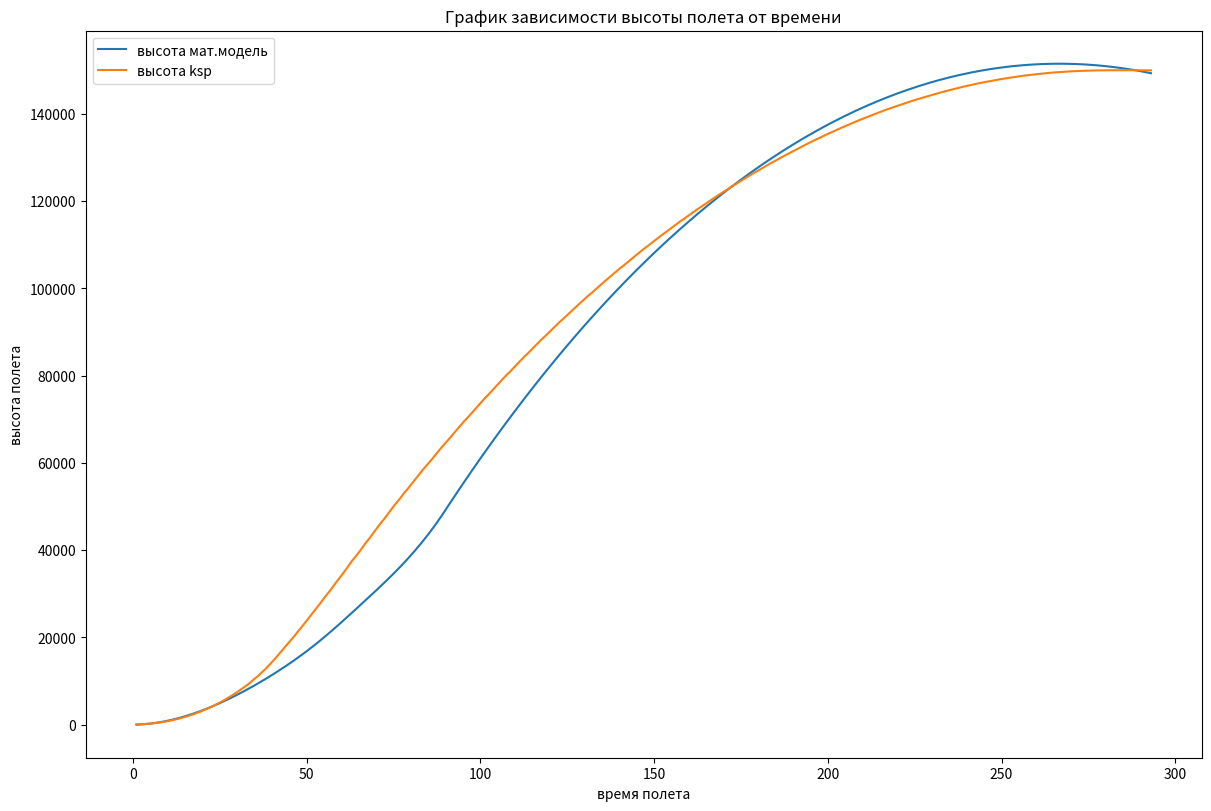
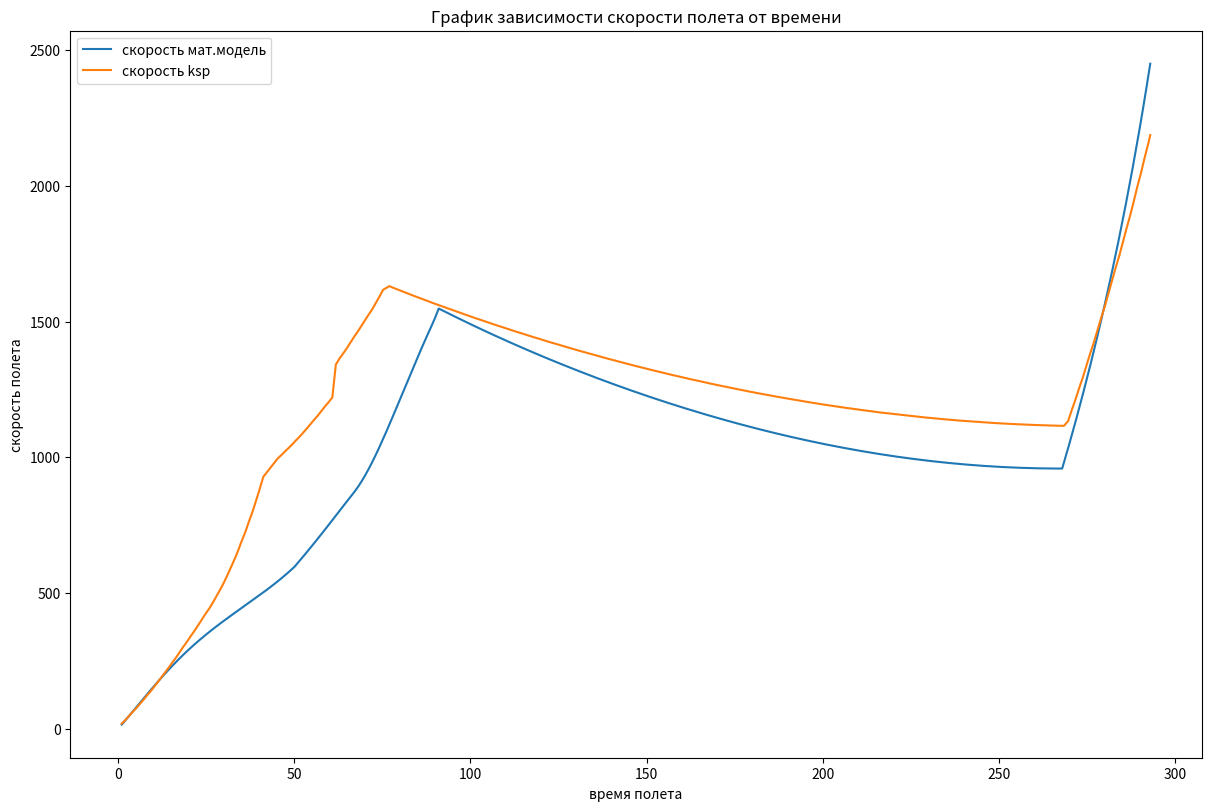
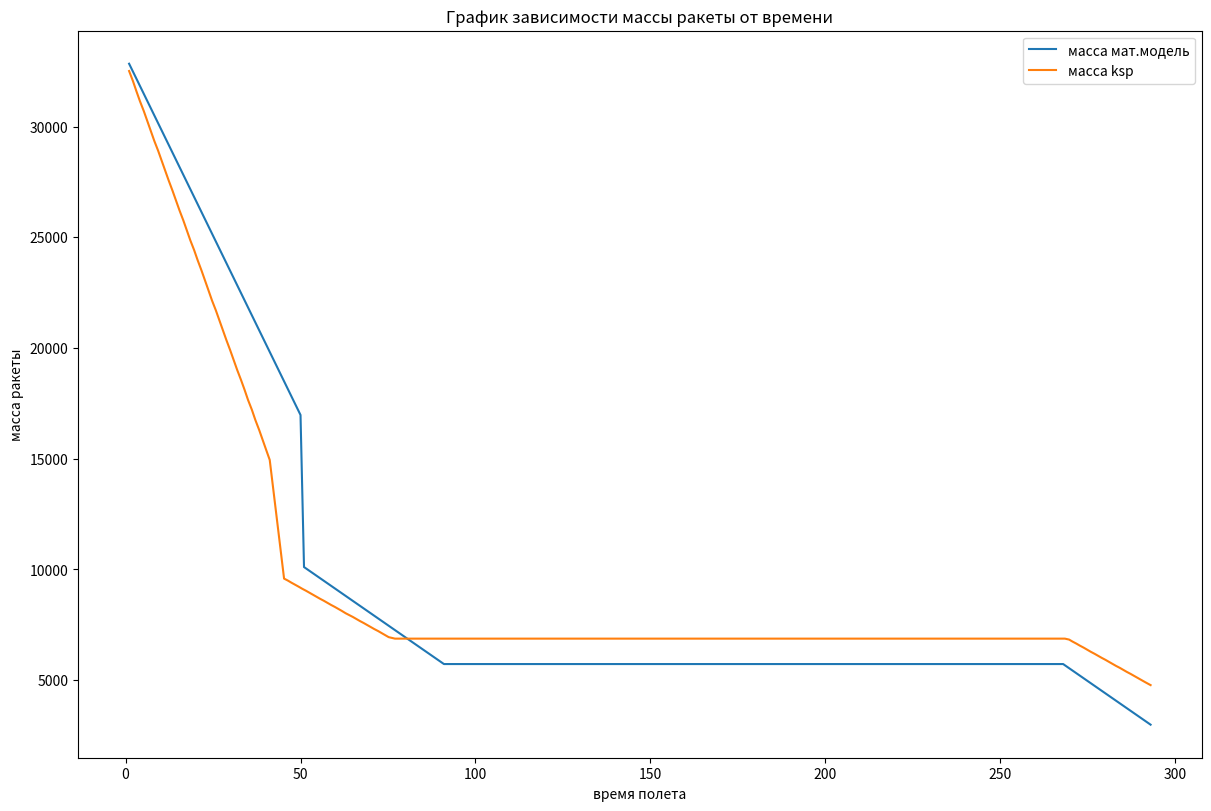

Generate these figures, in order, with matplotlib:
from math import *
import matplotlib.pyplot as plt

def g(h):
    G = 6.67408 * 10 ** -11
    M = 5.2915793 * 10 ** 22
    R = 600_000
    g = G * M / (R + h) ** 2
    return g


def F_sopr(h, v):
    if h >= 70_000: return 0
    global cf
    global p
    global s
    return (cf * (p * s) * v ** 2) / 2


Mr = 33165
M0 = 6500 * 3
T1 = 42.2
k = (Mr - M0) / T1

s = 2.1 ** 2 * pi
cf = 0.48
m0 = 33165

alpha = 90
h = 0
vx = 0
vy = 0
v = (vx ** 2 + vy ** 2) ** 0.5

Ft = 3 * 275_000

t = 0

T = 75
pa = 1.225
p = pa - t * pa / T
v_res = []
h_res = []
m_res = []
t_res = []

while h < 2800:
    t += 1
    p = pa - t * pa / T

    ay = abs((Ft - F_sopr(h, v) ) * 1 - m0 * g(h))/ m0
    vy += ay
    h = h + vy + ay / 2

    v = (vx ** 2 + vy ** 2) ** 0.5
    m0 = m0 - k
    v_res.append(v)
    h_res.append(h)
    m_res.append(m0)
    t_res.append(t)

b = 0
alpha0 = alpha
alpha1 = 85
tpov = 20
t_nachalo_povorota = 0
if 2800 <= h <= 2995:
    t_nachalo_povorota = t

while 2800 <= h < 16_500:
    b = (alpha0 - alpha1)/tpov
    alpha = alpha0 - (b * (t - t_nachalo_povorota))
    t += 1
    p = pa - t * pa / T
    ax = abs((Ft - F_sopr(h, v)) * cos(alpha / 180 * pi) / m0)
    ay = abs((Ft - F_sopr(h, v) - m0 * g(h)) * sin(alpha / 180 * pi) / m0)
    vx += ax
    vy += ay
    h = h + vy + ay / 2
    v = (vx ** 2 + vy ** 2) ** 0.5
    m0 = m0 - k
    v_res.append(v)
    h_res.append(h)
    m_res.append(m0)
    t_res.append(t)

m0 = 33165 - 7650 * 3
M0 = 2000
T2 = 75
k = (m0 - M0) / T2
s = 0.21 ** 2 * pi
Ft = 253_500

b = 0

if 16_500 <= h <= 16_800:
    t_nachalo_povorota = t
    tpov = 34

alpha0 = alpha
alpha1 = 0
while 16_500 <= h < 50_000:
    b = (alpha0 - alpha1) / tpov
    alpha = alpha0 - (b * (t - t_nachalo_povorota))
    t += 1
    p = pa - t * pa / T
    ax = abs((Ft * cos(alpha / 180 * pi) - F_sopr(h, v))  / m0)
    ay = abs((Ft - F_sopr(h, v) - m0 * g(h)) * sin(alpha / 180 * pi) / m0)
    vx += ax
    vy += ay
    h = h + vy + ay / 2

    v = (vx ** 2 + vy ** 2) ** 0.5
    m0 = m0 - k
    v_res.append(v)
    h_res.append(h)
    m_res.append(m0)
    t_res.append(t)

while h >= 50_000 and t < 293:
    t += 1
    b = 90 * (1 - h / 150_000)
    p = pa - t * pa / T
    ax = 0
    ay = -g(h)
    if t >= 75 and t <= 268:
        ax = 0
        ay = -g(h)
    if t > 268:
        ax = Ft / m0
        ay = -g(h)
    vx += ax
    vy += ay
    if t >= 75 and t <= 268:
        h = h + vy  + ay / 2
    else:
        h = h + vy + ay / 2

    v = (vx ** 2 + vy ** 2) ** 0.5
    if t >= 75 and t <= 268:
        m0 = m0
    else:
        m0 = m0 - k
    v_res.append(v)
    h_res.append(h)
    m_res.append(m0)
    t_res.append(t)


time_ksp = [1.0, 2.1, 3.1, 4.1, 5.2, 6.2, 7.2, 8.2, 9.3, 10.3, 11.3, 12.3, 13.4, 14.4, 15.4, 16.5, 17.5, 18.5, 19.6, 20.6, 21.7, 22.7, 23.7, 24.7, 25.8, 26.8, 27.8, 28.8, 29.9, 30.9, 31.9, 33.0, 34.0, 35.0, 36.1, 37.1, 38.2, 39.2, 40.2, 41.2, 45.3, 46.4, 47.4, 48.5, 49.5, 50.5, 51.6, 52.6, 53.6, 54.6, 55.6, 56.7, 57.7, 58.7, 59.8, 60.8, 61.8, 62.9, 63.9, 65.0, 66.0, 67.0, 68.1, 69.1, 70.1, 71.1, 72.2, 73.2, 74.2, 75.2, 77.0, 78.0, 79.1, 80.1, 81.1, 82.1, 83.1, 84.1, 85.2, 86.2, 87.2, 88.2, 89.2, 90.3, 91.3, 92.3, 93.3, 94.3, 95.3, 96.4, 97.4, 98.4, 99.4, 100.4, 101.4, 102.5, 103.5, 104.5, 105.5, 106.5, 107.5, 108.6, 109.6, 110.6, 111.6, 112.6, 113.7, 114.7, 115.7, 116.7, 117.7, 118.8, 119.8, 120.8, 121.8, 122.8, 123.9, 124.9, 125.9, 126.9, 127.9, 128.9, 129.9, 130.9, 132.0, 133.0, 134.0, 135.0, 136.0, 137.0, 138.1, 139.1, 140.1, 141.2, 142.2, 143.2, 144.2, 145.2, 146.2, 147.2, 148.3, 149.3, 150.3, 151.3, 152.3, 153.4, 154.4, 155.4, 156.4, 157.4, 158.5, 159.5, 160.5, 161.5, 162.5, 163.6, 164.6, 165.6, 166.6, 167.6, 168.6, 169.7, 170.7, 171.7, 172.7, 173.8, 174.8, 175.8, 176.8, 177.8, 178.8, 179.9, 180.9, 181.9, 182.9, 183.9, 185.0, 186.0, 187.0, 188.0, 189.1, 190.1, 191.1, 192.1, 193.1, 194.1, 195.2, 196.2, 197.2, 198.2, 199.2, 200.2, 201.3, 202.3, 203.3, 204.3, 205.4, 206.4, 207.4, 208.4, 209.4, 210.5, 211.5, 212.5, 213.5, 214.5, 215.5, 216.5, 217.6, 218.6, 221.6, 222.7, 223.7, 224.7, 225.7, 226.8, 227.9, 228.9, 230.0, 231.0, 232.0, 233.0, 234.1, 235.1, 236.1, 237.1, 238.2, 239.2, 240.3, 241.3, 242.3, 243.5, 244.5, 245.5, 246.6, 247.6, 248.7, 249.7, 250.8, 251.8, 252.8, 253.8, 254.9, 255.9, 256.9, 258.1, 259.1, 260.2, 261.3, 262.3, 263.4, 264.4, 265.4, 266.5, 267.5, 268.5, 269.7, 270.7, 271.8, 272.8, 273.9, 274.9, 275.9, 277.0, 278.0, 279.0, 280.1, 281.1, 282.1, 283.1, 284.2, 285.2, 286.2, 287.3, 288.3, 289.3, 290.4, 291.4, 292.5, 293.0]
velocity_ksp = [18.82, 32.88, 47.55, 61.99, 76.75, 91.83, 107.22, 123.27, 139.36, 155.82, 172.67, 189.94, 208.32, 226.37, 244.72, 263.73, 283.04, 302.28, 321.65, 341.37, 361.58, 381.11, 401.14, 421.46, 441.9, 463.05, 485.62, 508.87, 535.49, 562.88, 591.94, 623.17, 654.7, 689.62, 724.7, 762.74, 801.71, 842.44, 884.28, 928.15, 995.83, 1009.13, 1022.28, 1035.62, 1048.84, 1062.78, 1077.2, 1091.78, 1106.78, 1122.45, 1137.83, 1154.11, 1170.63, 1187.05, 1203.96, 1220.68, 1341.91, 1365.33, 1383.02, 1403.49, 1424.0, 1444.19, 1464.79, 1485.01, 1505.24, 1525.61, 1546.85, 1569.46, 1592.55, 1617.04, 1630.49, 1624.85, 1619.57, 1614.34, 1609.15, 1604.0, 1598.88, 1593.91, 1588.86, 1583.85, 1578.88, 1573.93, 1569.02, 1564.14, 1559.3, 1554.58, 1549.79, 1545.04, 1540.31, 1535.62, 1530.95, 1526.31, 1521.79, 1517.21, 1512.65, 1508.12, 1503.62, 1499.15, 1494.7, 1490.28, 1485.98, 1481.61, 1477.27, 1472.96, 1468.67, 1464.42, 1460.18, 1455.98, 1451.8, 1447.65, 1443.52, 1439.42, 1435.35, 1431.3, 1427.28, 1423.29, 1419.32, 1415.37, 1411.53, 1407.64, 1403.85, 1400.01, 1396.27, 1392.48, 1388.79, 1385.05, 1381.34, 1377.65, 1374.06, 1370.36, 1366.53, 1363.02, 1359.46, 1356.0, 1352.49, 1349.01, 1345.55, 1342.12, 1338.78, 1335.4, 1332.04, 1328.71, 1325.4, 1322.12, 1318.86, 1315.63, 1312.43, 1309.25, 1306.09, 1302.96, 1299.86, 1296.78, 1293.73, 1290.7, 1287.69, 1284.77, 1281.82, 1278.89, 1275.99, 1273.17, 1270.31, 1267.43, 1264.68, 1261.9, 1259.15, 1256.42, 1253.72, 1251.05, 1248.39, 1245.77, 1243.17, 1240.59, 1238.04, 1235.52, 1233.02, 1230.54, 1228.09, 1225.67, 1223.27, 1220.9, 1218.55, 1216.23, 1213.98, 1211.71, 1209.46, 1207.24, 1205.0, 1202.84, 1200.69, 1198.62, 1196.52, 1194.46, 1192.42, 1190.4, 1188.41, 1186.41, 1184.47, 1182.56, 1180.68, 1178.86, 1177.02, 1175.21, 1173.43, 1171.67, 1169.98, 1168.27, 1166.59, 1164.94, 1163.32, 1161.72, 1157.13, 1155.58, 1154.14, 1152.69, 1151.25, 1149.83, 1148.33, 1147.03, 1145.62, 1144.34, 1143.11, 1141.88, 1140.66, 1139.48, 1138.33, 1137.23, 1136.06, 1134.97, 1133.93, 1132.9, 1131.89, 1130.73, 1129.92, 1129.01, 1128.09, 1127.23, 1126.34, 1125.55, 1124.78, 1124.04, 1123.33, 1122.65, 1121.98, 1121.34, 1120.75, 1120.12, 1119.57, 1119.03, 1118.51, 1118.05, 1117.58, 1117.17, 1116.79, 1116.45, 1116.12, 1115.83, 1133.73, 1173.35, 1213.54, 1254.34, 1295.74, 1337.76, 1380.41, 1423.72, 1466.83, 1510.61, 1555.94, 1602.0, 1647.89, 1694.51, 1741.89, 1791.01, 1840.0, 1890.8, 1941.5, 1995.13, 2048.71, 2103.29, 2158.9, 2187.1]
mass_ksp = [32511.65,32057.15,31593.90,31148.14,30702.38,30256.62,29810.86,29356.36,28910.59,28464.83,28019.07,27573.31,27110.07,26664.30,26218.54,25764.04,25309.54,24863.78,24418.02,23963.52,23500.27,23054.51,22600.01,22145.51,21699.74,21253.98,20799.48,20362.46,19899.22,19453.46,19007.69,18553.19,18116.17,17652.93,17207.17,16743.92,16289.42,15834.92,15389.16,14943.40,9583.62,9493.47,9399.80,9306.12,9215.97,9124.06,9032.15,8942.01,8851.87,8759.96,8671.58,8579.67,8487.76,8397.62,8305.71,8215.56,8125.42,8019.37,7939.83,7847.92,7756.01,7665.87,7573.96,7483.82,7393.67,7303.53,7213.39,7121.48,7031.33,6939.42,6872.26,6872.26,6872.26,6872.26,6872.26,6872.26,6872.26,6872.26,6872.26,6872.26,6872.26,6872.26,6872.26,6872.26,6872.26,6872.26,6872.26,6872.26,6872.26,6872.26,6872.26,6872.26,6872.26,6872.26,6872.26,6872.26,6872.26,6872.26,6872.26,6872.26,6872.26,6872.26,6872.26,6872.26,6872.26,6872.26,6872.26,6872.26,6872.26,6872.26,6872.26,6872.26,6872.26,6872.26,6872.26,6872.26,6872.26,6872.26,6872.26,6872.26,6872.26,6872.26,6872.26,6872.26,6872.26,6872.26,6872.26,6872.26,6872.26,6872.26,6872.26,6872.26,6872.26,6872.26,6872.26,6872.26,6872.26,6872.26,6872.26,6872.26,6872.26,6872.26,6872.26,6872.26,6872.26,6872.26,6872.26,6872.26,6872.26,6872.26,6872.26,6872.26,6872.26,6872.26,6872.26,6872.26,6872.26,6872.26,6872.26,6872.26,6872.26,6872.26,6872.26,6872.26,6872.26,6872.26,6872.26,6872.26,6872.26,6872.26,6872.26,6872.26,6872.26,6872.26,6872.26,6872.26,6872.26,6872.26,6872.26,6872.26,6872.26,6872.26,6872.26,6872.26,6872.26,6872.26,6872.26,6872.26,6872.26,6872.26,6872.26,6872.26,6872.26,6872.26,6872.26,6872.26,6872.26,6872.26,6872.26,6872.26,6872.26,6872.26,6872.26,6872.26,6872.26,6872.26,6872.26,6872.26,6872.26,6872.26,6872.26,6872.26,6872.26,6872.26,6872.26,6872.26,6872.26,6872.26,6872.26,6872.26,6872.26,6872.26,6872.26,6872.26,6872.26,6872.26,6872.26,6872.26,6872.26,6872.26,6872.26,6872.26,6872.26,6872.26,6872.26,6872.26,6872.26,6872.26,6872.26,6872.26,6872.26,6872.26,6872.26,6872.26,6872.26,6872.26,6872.26,6872.26,6872.26,6872.26,6872.26,6872.26,6872.26,6872.26,6872.26,6872.26,6829.84,6737.93,6646.02,6554.11,6462.20,6370.29,6278.38,6186.47,6096.32,6006.18,5914.27,5822.36,5732.22,5642.07,5551.93,5460.02,5369.88,5277.97,5187.82,5094.15,5002.24,4910.33,4818.41,4772.46]
altitude_ksp = [90.93, 117.93, 160.69, 216.69, 287.58, 373.68, 475.34, 595.33, 729.41, 880.09, 1047.77, 1232.85, 1444.08, 1665.93, 1906.36, 2170.93, 2455.43, 2754.13, 3072.55, 3417.52, 3790.24, 4169.11, 4575.87, 5003.43, 5443.29, 5904.04, 6396.05, 6891.48, 7442.38, 7999.28, 8584.08, 9210.64, 9843.36, 10547.91, 11260.13, 12037.36, 12838.19, 13678.51, 14542.73, 15448.42, 19287.43, 20277.42, 21315.65, 22362.17, 23376.69, 24418.47, 25467.59, 26503.56, 27546.35, 28616.38, 29651.45, 30733.99, 31822.23, 32894.56, 33992.41, 35072.84, 36156.21, 37433.42, 38392.43, 39500.95, 40608.74, 41693.51, 42796.69, 43874.71, 44947.67, 46014.43, 47074.54, 48148.82, 49196.08, 50257.59, 51999.48, 53084.26, 54102.43, 55114.47, 56120.42, 57120.31, 58114.18, 59082.73, 60064.74, 61040.79, 62010.92, 62975.13, 63933.45, 64885.89, 65832.48, 66754.84, 67689.88, 68619.12, 69542.57, 70460.27, 71372.25, 72278.48, 73161.37, 74056.25, 74945.42, 75828.88, 76706.65, 77578.75, 78445.18, 79305.95, 80144.36, 80993.95, 81837.93, 82676.3, 83509.07, 84336.25, 85157.85, 85973.89, 86784.36, 87589.29, 88388.69, 89182.56, 89970.91, 90753.75, 91531.1, 92302.97, 93069.35, 93830.27, 94570.97, 95321.09, 96051.23, 96790.59, 97510.19, 98238.83, 98947.93, 99665.88, 100378.45, 101085.65, 101773.77, 102483.96, 103215.57, 103887.65, 104567.89, 105229.63, 105899.33, 106563.73, 107222.83, 107876.63, 108512.49, 109155.84, 109793.92, 110426.74, 111054.3, 111676.62, 112293.7, 112905.55, 113512.17, 114113.58, 114709.78, 115300.78, 115886.57, 116467.18, 117042.61, 117612.87, 118177.95, 118726.94, 119281.81, 119831.53, 120376.1, 120905.01, 121439.42, 121979.03, 122492.87, 123011.92, 123525.87, 124034.72, 124538.47, 125037.13, 125530.71, 126019.21, 126502.64, 126981.01, 127454.31, 127922.56, 128385.75, 128843.9, 129297.01, 129745.09, 130188.14, 130626.16, 131059.16, 131487.14, 131901.87, 132319.94, 132733.01, 133141.08, 133552.01, 133950.0, 134343.01, 134723.48, 135106.63, 135484.82, 135858.03, 136226.29, 136589.59, 136954.91, 137308.2, 137656.55, 137999.96, 138331.84, 138665.47, 138994.17, 139317.95, 139636.79, 139944.61, 140253.72, 140557.91, 140857.2, 141151.57, 141441.04, 142269.38, 142549.94, 142809.79, 143069.99, 143330.27, 143585.48, 143854.64, 144090.0, 144343.49, 144573.48, 144794.23, 145014.58, 145234.25, 145444.78, 145650.46, 145847.39, 146058.62, 146253.15, 146439.03, 146623.57, 146803.07, 147010.51, 147156.59, 147317.59, 147482.79, 147636.75, 147794.12, 147935.02, 148073.71, 148204.86, 148331.17, 148452.66, 148571.56, 148685.45, 148790.23, 148902.08, 149000.73, 149096.12, 149189.61, 149271.3, 149353.99, 149427.02, 149493.78, 149555.73, 149613.93, 149665.18, 149720.62, 149763.77, 149802.59, 149837.23, 149867.85, 149894.62, 149917.71, 149937.29, 149953.27, 149966.25, 149976.6, 149984.24, 149989.32, 149992.23, 149993.21, 149992.47, 149990.28, 149986.84, 149982.56, 149977.47, 149972.16, 149966.86, 149961.94, 149959.72]

plt.figure(figsize=(12, 8), layout='constrained')
plt.plot(t_res, h_res, label='высота мат.модель')
plt.plot(time_ksp, altitude_ksp, label = 'высота ksp')
plt.xlabel('время полета')
plt.ylabel('высота полета')
plt.title("График зависимости высоты полета от времени")
plt.legend()

plt.figure(figsize=(12, 8), layout='constrained')
plt.plot(t_res, v_res, label='скорость мат.модель')
plt.plot(time_ksp, velocity_ksp, label = 'скорость ksp')
plt.xlabel('время полета')
plt.ylabel('скорость полета')
plt.title("График зависимости скорости полета от времени")
plt.legend()


plt.figure(figsize=(12, 8), layout= 'constrained')
plt.plot(t_res, m_res, label= 'масса мат.модель')
plt.plot(time_ksp, mass_ksp, label = 'масса ksp')
plt.xlabel('время полета')
plt.ylabel('масса ракеты')
plt.title("График зависимости массы ракеты от времени")
plt.legend()
plt.show()
